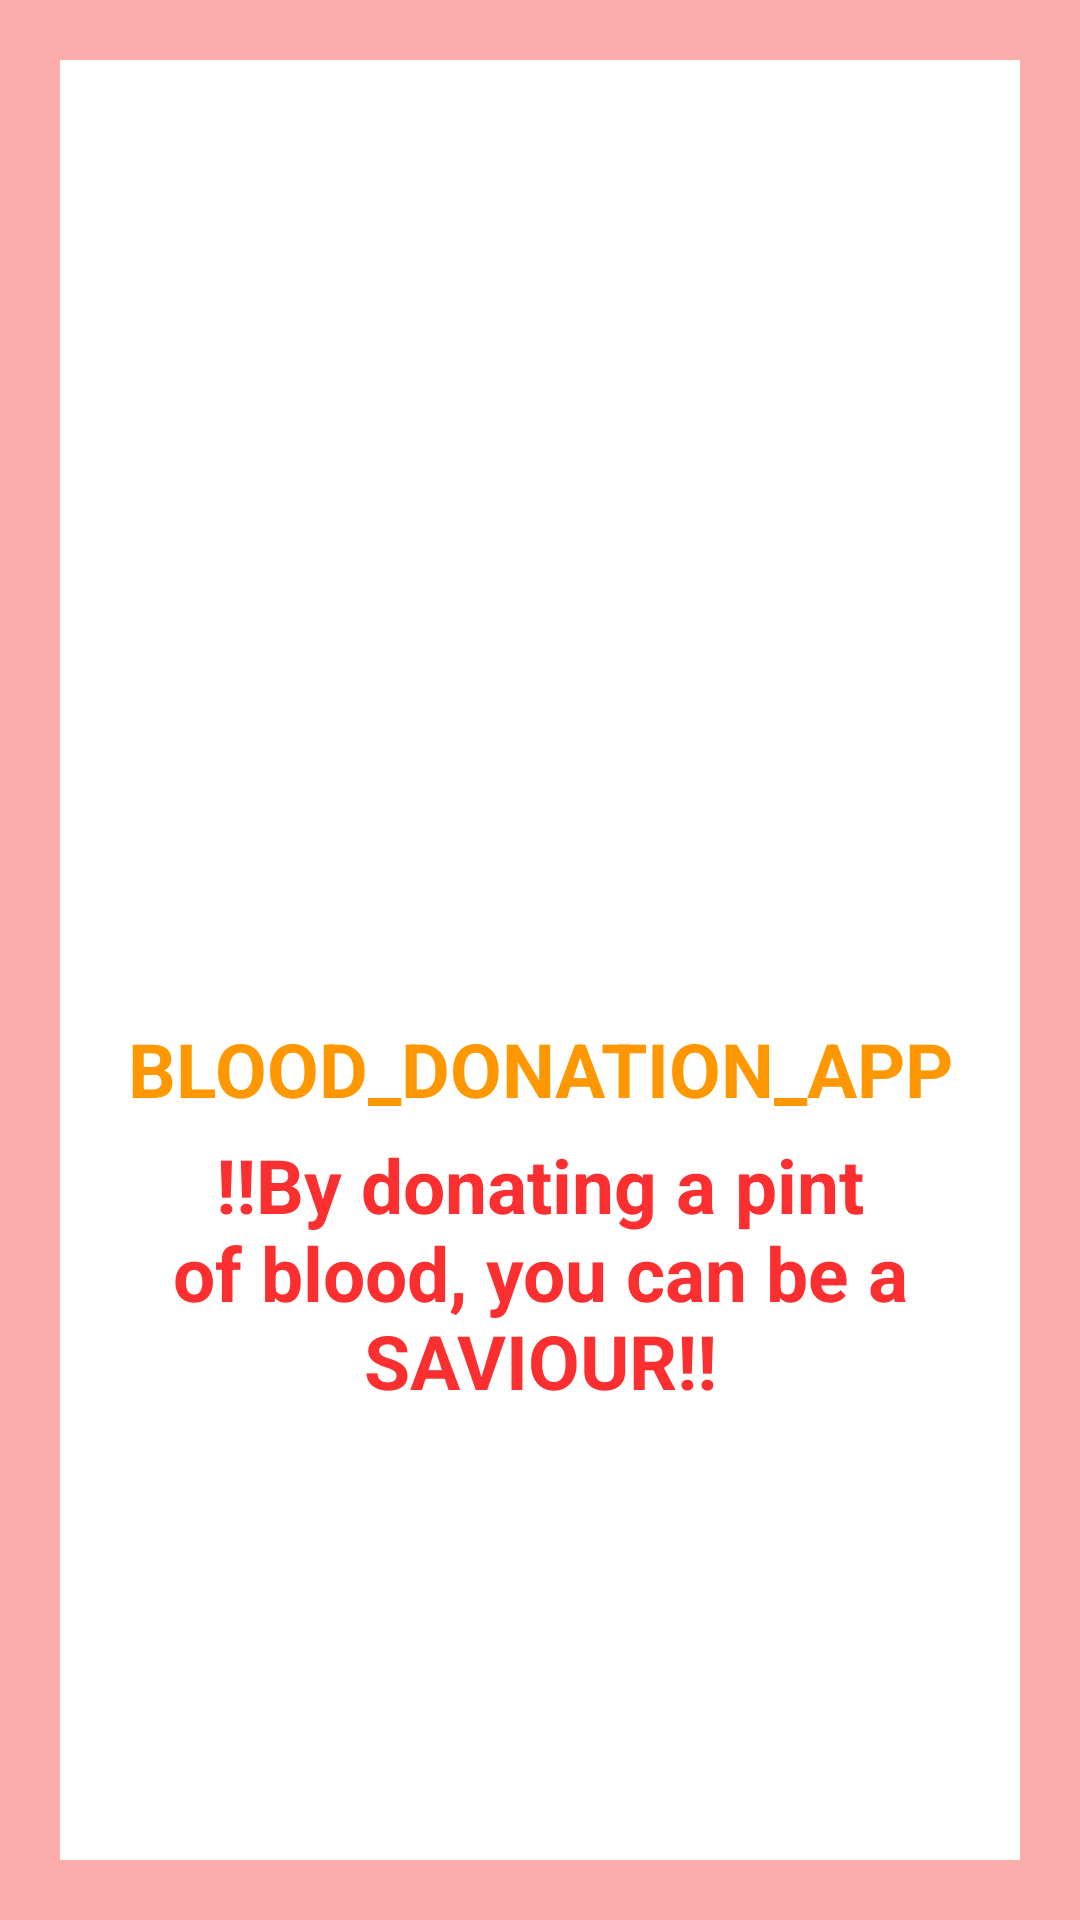

Android layout source for this screen:
<!-- AndroidManifest.xml: application theme Theme.BLOOD_DONATION_APP -->
<!-- res/layout/activity_splashscreen.xml -->
<?xml version="1.0" encoding="utf-8"?>
<LinearLayout xmlns:android="http://schemas.android.com/apk/res/android"
    xmlns:app="http://schemas.android.com/apk/res-auto"
    xmlns:tools="http://schemas.android.com/tools"
    android:layout_width="match_parent"
    android:layout_height="match_parent"

    android:orientation="vertical"
    android:background="#fdacac"
    android:padding="20dp"
    android:gravity="center_vertical"
    tools:context=".Splash_Screen_Activity">

    <LinearLayout
        android:layout_width="match_parent"
        android:layout_height="match_parent"
        android:gravity="center_vertical"
        android:background="#fff"
        android:orientation="vertical">

        <ImageView
            android:id="@+id/logo"
            android:layout_width="150dp"
            android:layout_height="150dp"
            android:layout_gravity="center"
            android:layout_marginTop="20dp"
          android:src="@drawable/applogo"/>

        <TextView
            android:id="@+id/title"
            android:text="BLOOD_DONATION_APP"
            android:textColor="#FF9800"
            android:textSize="25sp"
            android:textStyle="bold"
            android:gravity="center"
            android:layout_marginStart="20dp"
            android:layout_marginEnd="20dp"
            android:layout_width="match_parent"
            android:layout_height="wrap_content"/>

        <TextView
            android:id="@+id/slogan"
            android:text="!!By donating a pint of blood, you can be a SAVIOUR!!"
            android:layout_width="match_parent"
            android:layout_height="wrap_content"
            android:textColor="#FB2F2F"
            android:textSize="25sp"
            android:textStyle="bold"
            android:gravity="center"
            android:layout_marginTop="5dp"
            android:layout_marginStart="20dp"
            android:layout_marginEnd="20dp"/>





    </LinearLayout>




</LinearLayout>
<!-- resources referenced by this layout -->
<resources>
  <style name="Theme.BLOOD_DONATION_APP" parent="Theme.MaterialComponents.DayNight.NoActionBar">
          
          <item name="colorPrimary">@color/purple_500</item>
          <item name="colorPrimaryVariant">@color/purple_700</item>
          <item name="colorOnPrimary">@color/white</item>
          
          <item name="colorSecondary">@color/teal_200</item>
          <item name="colorSecondaryVariant">@color/teal_700</item>
          <item name="colorOnSecondary">@color/black</item>
          
          <item name="android:statusBarColor" tools:targetApi="l">?attr/colorPrimaryVariant</item>
          
      </style>
  <color name="purple_500">#FF6200EE</color>
  <color name="purple_700">#FF3700B3</color>
  <color name="white">#FFFFFFFF</color>
  <color name="teal_200">#FF03DAC5</color>
  <color name="teal_700">#FF018786</color>
  <color name="black">#FF000000</color>
</resources>
